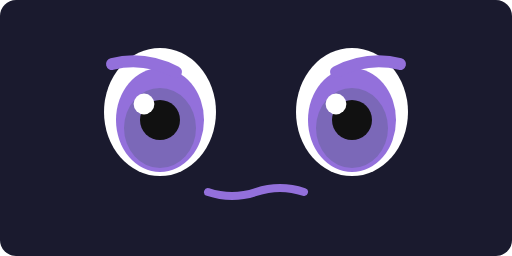
t = 0.00 s
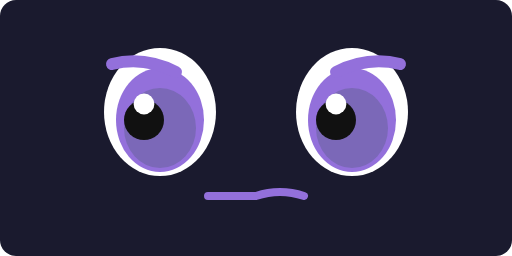
t = 0.50 s
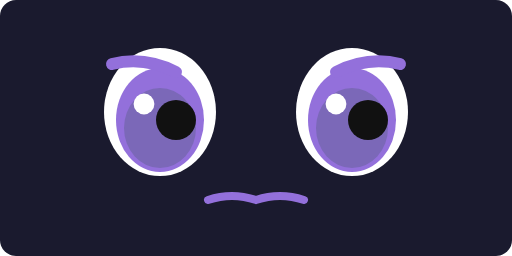
t = 1.00 s
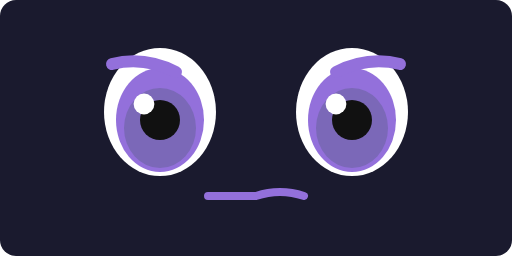
t = 1.50 s
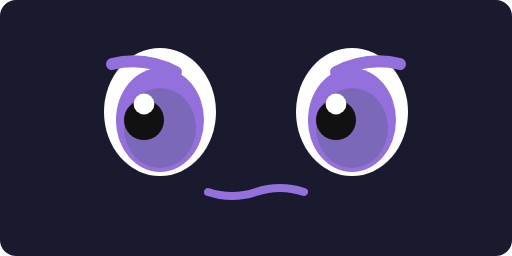
t = 2.00 s
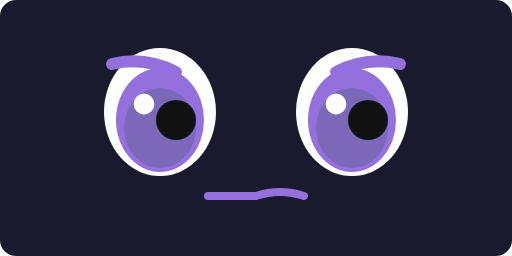
t = 2.50 s

The animated SVG that drew these frames (rendered in a browser with its animation timeline set to each time). Animation: 5 SMIL elements (animate=3,animateTransform=2); one cycle of 3.00 s, repeats indefinitely.

<svg xmlns="http://www.w3.org/2000/svg" viewBox="0 0 64 32" width="64" height="32">
  <rect width="64" height="32" fill="#1a1a2e" rx="2"/>
  
  <!-- Left eye -->
  <ellipse cx="20" cy="14" rx="7" ry="8" fill="#fff"/>
  <ellipse cx="20" cy="15" rx="5.5" ry="6.5" fill="#9370db"/>
  <ellipse cx="20" cy="16" rx="4.5" ry="5" fill="#7b68b8"/>
  <!-- Pupil darts left-right -->
  <circle r="2.5" fill="#111">
    <animate attributeName="cx" values="20;18;22;20;18;22;20" dur="3s" repeatCount="indefinite"/>
    <animateTransform attributeName="transform" type="translate" values="0,15;0,15;0,15;0,15;0,15;0,15;0,15" dur="3s" repeatCount="indefinite"/>
  </circle>
  <circle cx="18" cy="13" r="1.3" fill="#fff"/>
  
  <!-- Right eye -->
  <ellipse cx="44" cy="14" rx="7" ry="8" fill="#fff"/>
  <ellipse cx="44" cy="15" rx="5.5" ry="6.5" fill="#9370db"/>
  <ellipse cx="44" cy="16" rx="4.5" ry="5" fill="#7b68b8"/>
  <!-- Pupil darts left-right -->
  <circle r="2.5" fill="#111">
    <animate attributeName="cx" values="44;42;46;44;42;46;44" dur="3s" repeatCount="indefinite"/>
    <animateTransform attributeName="transform" type="translate" values="0,15;0,15;0,15;0,15;0,15;0,15;0,15" dur="3s" repeatCount="indefinite"/>
  </circle>
  <circle cx="42" cy="13" r="1.3" fill="#fff"/>
  
  <!-- Worried eyebrows -->
  <path d="M14 8 Q18 7 22 9" stroke="#9370db" stroke-width="1.5" fill="none" stroke-linecap="round"/>
  <path d="M50 8 Q46 7 42 9" stroke="#9370db" stroke-width="1.5" fill="none" stroke-linecap="round"/>
  
  <!-- Wavy mouth -->
  <path d="M26 24 Q29 25 32 24 Q35 23 38 24" stroke="#9370db" stroke-width="1" fill="none" stroke-linecap="round">
    <animate attributeName="d" values="M26 24 Q29 25 32 24 Q35 23 38 24;M26 25 Q29 24 32 25 Q35 24 38 25;M26 24 Q29 25 32 24 Q35 23 38 24" dur="2s" repeatCount="indefinite"/>
  </path>
</svg>
